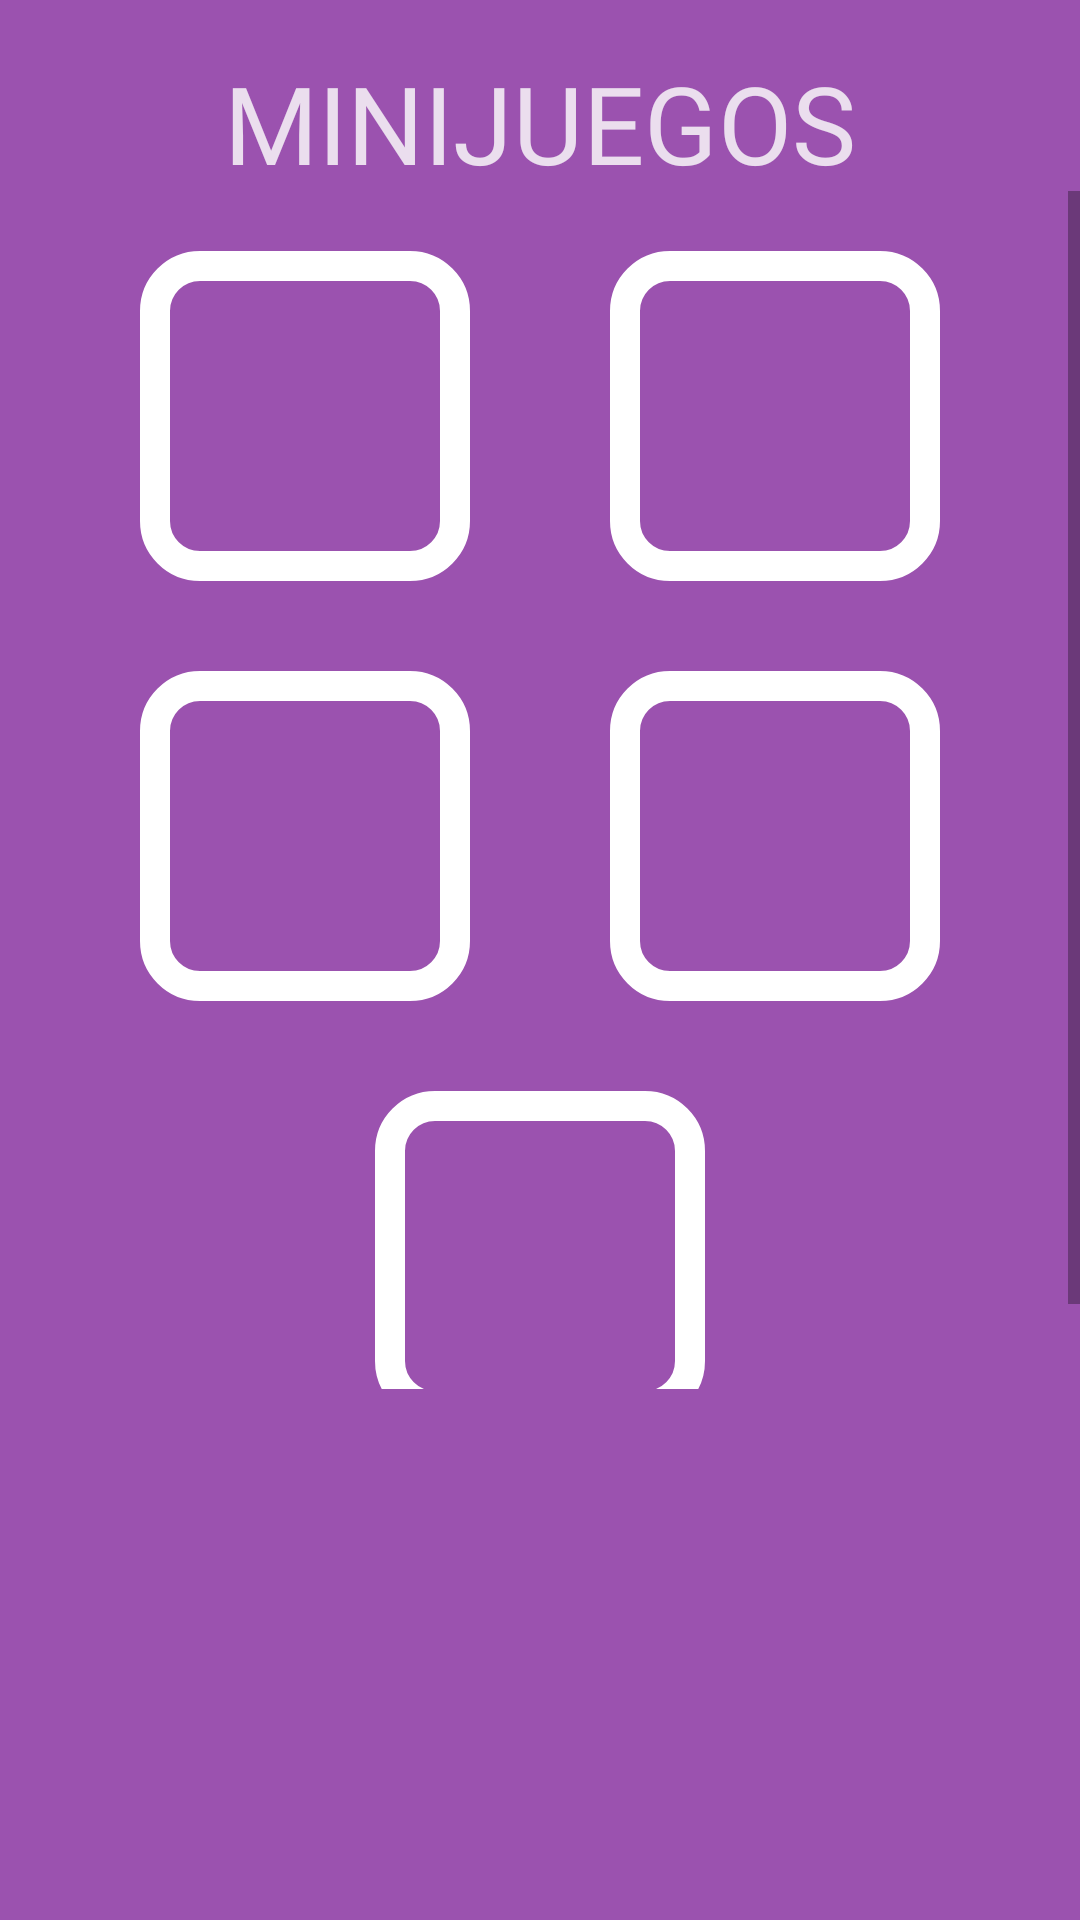

Layout XML and referenced resources for this Android screen:
<!-- AndroidManifest.xml: application theme Theme.AppCompat.Light.NoActionBar -->
<!-- res/layout/activity_seleccion.xml -->
<?xml version="1.0" encoding="utf-8"?>
<androidx.constraintlayout.widget.ConstraintLayout xmlns:android="http://schemas.android.com/apk/res/android"
    xmlns:app="http://schemas.android.com/apk/res-auto"
    xmlns:tools="http://schemas.android.com/tools"
    android:layout_width="match_parent"
    android:layout_height="match_parent"
    android:background="#9B52AF"
    android:orientation="vertical"
    tools:context=".activities.ActivitySeleccion" >

    <Button
        android:id="@+id/botonInstrucciones"
        android:layout_width="170dp"
        android:layout_height="87dp"
        android:background="@drawable/color_azul"
        android:fontFamily="@font/best_in_class"
        android:onClick="mostrarInstrucciones"
        android:text="@string/boton_instrucciones"
        android:textColor="#D5FAFAFA"
        android:textSize="30sp"
        android:visibility="invisible"
        app:layout_constraintBottom_toBottomOf="parent"
        app:layout_constraintEnd_toEndOf="parent"
        app:layout_constraintHorizontal_bias="0.066"
        app:layout_constraintStart_toStartOf="parent"
        app:layout_constraintTop_toTopOf="parent"
        app:layout_constraintVertical_bias="0.95" />

    <Button
        android:id="@+id/botonPracticar"
        android:layout_width="170dp"
        android:layout_height="87dp"
        android:background="@drawable/color_rosa"
        android:fontFamily="@font/best_in_class"
        android:onClick="practicar"
        android:text="@string/boton_practicar"
        android:textColor="#D5FAFAFA"
        android:textSize="30sp"
        android:visibility="invisible"
        app:layout_constraintBottom_toBottomOf="parent"
        app:layout_constraintEnd_toEndOf="parent"
        app:layout_constraintHorizontal_bias="0.418"
        app:layout_constraintStart_toEndOf="@+id/botonInstrucciones"
        app:layout_constraintTop_toTopOf="parent"
        app:layout_constraintVertical_bias="0.95" />

    <TextView
        android:id="@+id/textoTituloJuego"
        android:layout_width="301dp"
        android:layout_height="48dp"
        android:fontFamily="@font/best_in_class"
        android:paddingTop="10dp"
        android:textAlignment="center"
        android:textColor="#D5FAFAFA"
        android:textSize="36sp"
        app:layout_constraintBottom_toTopOf="@+id/botonInstrucciones"
        app:layout_constraintEnd_toEndOf="parent"
        app:layout_constraintStart_toStartOf="parent"
        app:layout_constraintTop_toTopOf="parent"
        app:layout_constraintVertical_bias="0.97" />

    <TextView
        android:id="@+id/textView21"
        android:layout_width="270dp"
        android:layout_height="47dp"
        android:fontFamily="@font/best_in_class"
        android:text="@string/textoMinijuegos"
        android:textAlignment="center"
        android:textColor="#D5FAFAFA"
        android:textSize="36sp"
        app:layout_constraintBottom_toTopOf="@+id/textoTituloJuego"
        app:layout_constraintEnd_toEndOf="parent"
        app:layout_constraintStart_toStartOf="parent"
        app:layout_constraintTop_toTopOf="parent"
        app:layout_constraintVertical_bias="0.04000002" />

    <ScrollView
        android:layout_width="0dp"
        android:layout_height="0dp"
        app:layout_constraintBottom_toTopOf="@+id/textoTituloJuego"
        app:layout_constraintEnd_toEndOf="parent"
        app:layout_constraintStart_toStartOf="parent"
        app:layout_constraintTop_toBottomOf="@+id/textView21">


        <LinearLayout
            android:layout_width="match_parent"
            android:layout_height="wrap_content"
            android:orientation="vertical">

            <Space
                android:layout_width="match_parent"
                android:layout_height="20dp" />

            <LinearLayout
                android:layout_width="match_parent"
                android:layout_height="match_parent"
                android:orientation="horizontal">

                <Space
                    android:layout_width="wrap_content"
                    android:layout_height="wrap_content"
                    android:layout_weight="1" />

                <ImageButton
                    android:id="@+id/botonGlobos"
                    android:layout_width="110dp"
                    android:layout_height="110dp"
                    android:background="@drawable/color_morado"
                    android:foreground="@drawable/imagen_globos"
                    android:onClick="botonGlobos"
                    tools:ignore="SpeakableTextPresentCheck" />

                <Space
                    android:layout_width="wrap_content"
                    android:layout_height="wrap_content"
                    android:layout_weight="1" />

                <ImageButton
                    android:id="@+id/botonBombas"
                    android:layout_width="110dp"
                    android:layout_height="110dp"
                    android:background="@drawable/color_morado"
                    android:foreground="@drawable/imagen_bombas"
                    android:onClick="botonBombas"
                    tools:ignore="SpeakableTextPresentCheck" />

                <Space
                    android:layout_width="wrap_content"
                    android:layout_height="wrap_content"
                    android:layout_weight="1" />

            </LinearLayout>

            <Space
                android:layout_width="match_parent"
                android:layout_height="30dp" />

            <LinearLayout
                android:layout_width="match_parent"
                android:layout_height="match_parent"
                android:orientation="horizontal">

                <Space
                    android:layout_width="wrap_content"
                    android:layout_height="wrap_content"
                    android:layout_weight="1" />

                <ImageButton
                    android:id="@+id/botonSonidos"
                    android:layout_width="110dp"
                    android:layout_height="110dp"
                    android:background="@drawable/color_morado"
                    android:foreground="@drawable/imagen_sonidos"
                    android:onClick="botonSonidos"
                    tools:ignore="SpeakableTextPresentCheck" />

                <Space
                    android:layout_width="wrap_content"
                    android:layout_height="wrap_content"
                    android:layout_weight="1" />

                <ImageButton
                    android:id="@+id/botonPulsaciones"
                    android:layout_width="110dp"
                    android:layout_height="110dp"
                    android:background="@drawable/color_morado"
                    android:foreground="@drawable/imagen_pulsaciones"
                    android:onClick="botonPulsaciones"
                    tools:ignore="SpeakableTextPresentCheck" />

                <Space
                    android:layout_width="wrap_content"
                    android:layout_height="wrap_content"
                    android:layout_weight="1" />
            </LinearLayout>

            <Space
                android:layout_width="match_parent"
                android:layout_height="30dp" />

            <LinearLayout
                android:layout_width="match_parent"
                android:layout_height="match_parent"
                android:orientation="horizontal">

                <Space
                    android:layout_width="wrap_content"
                    android:layout_height="wrap_content"
                    android:layout_weight="1" />

                <ImageButton
                    android:id="@+id/botonReloj"
                    android:layout_width="110dp"
                    android:layout_height="110dp"
                    android:background="@drawable/color_morado"
                    android:foreground="@drawable/imagen_reloj"
                    android:onClick="botonReloj"
                    tools:ignore="SpeakableTextPresentCheck" />

                <Space
                    android:layout_width="wrap_content"
                    android:layout_height="wrap_content"
                    android:layout_weight="1" />

            </LinearLayout>

            <Space
                android:layout_width="match_parent"
                android:layout_height="20dp" />

        </LinearLayout>
    </ScrollView>

</androidx.constraintlayout.widget.ConstraintLayout>
<!-- resources referenced by this layout -->
<resources>
  <!-- drawable color_azul (drawable) -->
  <?xml version="1.0" encoding="utf-8"?>
  <shape xmlns:android="http://schemas.android.com/apk/res/android">
      <solid android:color="#55A0F1"/>
  
      <stroke android:width="10dp"
          android:color="#1B1A1A"/>
  
      <padding android:left="1dp"
          android:top="1dp"
          android:right="1dp"
          android:bottom="1dp"/>
  
      <corners android:radius="45px"/>
  </shape>
  <!-- drawable color_morado (drawable) -->
  <?xml version="1.0" encoding="utf-8"?>
  <shape xmlns:android="http://schemas.android.com/apk/res/android">
      <solid android:color="#9B52AF"/>
  
      <stroke android:width="10dp"
          android:color="#FFFFFF"/>
  
      <padding android:left="1dp"
          android:top="1dp"
          android:right="1dp"
          android:bottom="1dp"/>
  
      <corners android:radius="45px"/>
  </shape>
  <!-- drawable color_rosa (drawable) -->
  <?xml version="1.0" encoding="utf-8"?>
  <shape xmlns:android="http://schemas.android.com/apk/res/android">
      <solid android:color="#B8488F"/>
  
      <stroke android:width="10dp"
          android:color="#1B1A1A"/>
  
      <padding android:left="1dp"
          android:top="1dp"
          android:right="1dp"
          android:bottom="1dp"/>
  
      <corners android:radius="45px"/>
  </shape>
  <!-- drawable imagen_bombas: png bitmap (drawable, 182393 bytes) -->
  <!-- drawable imagen_globos: png bitmap (drawable, 386736 bytes) -->
  <!-- drawable imagen_pulsaciones: png bitmap (drawable-v24, 9992 bytes) -->
  <!-- drawable imagen_reloj: png bitmap (drawable-v24, 40618 bytes) -->
  <!-- drawable imagen_sonidos: png bitmap (drawable, 10059 bytes) -->
  <string name="boton_instrucciones">CÓMO JUGAR</string>
  <string name="boton_practicar">PRACTICAR</string>
  <string name="textoMinijuegos">MINIJUEGOS</string>
</resources>
